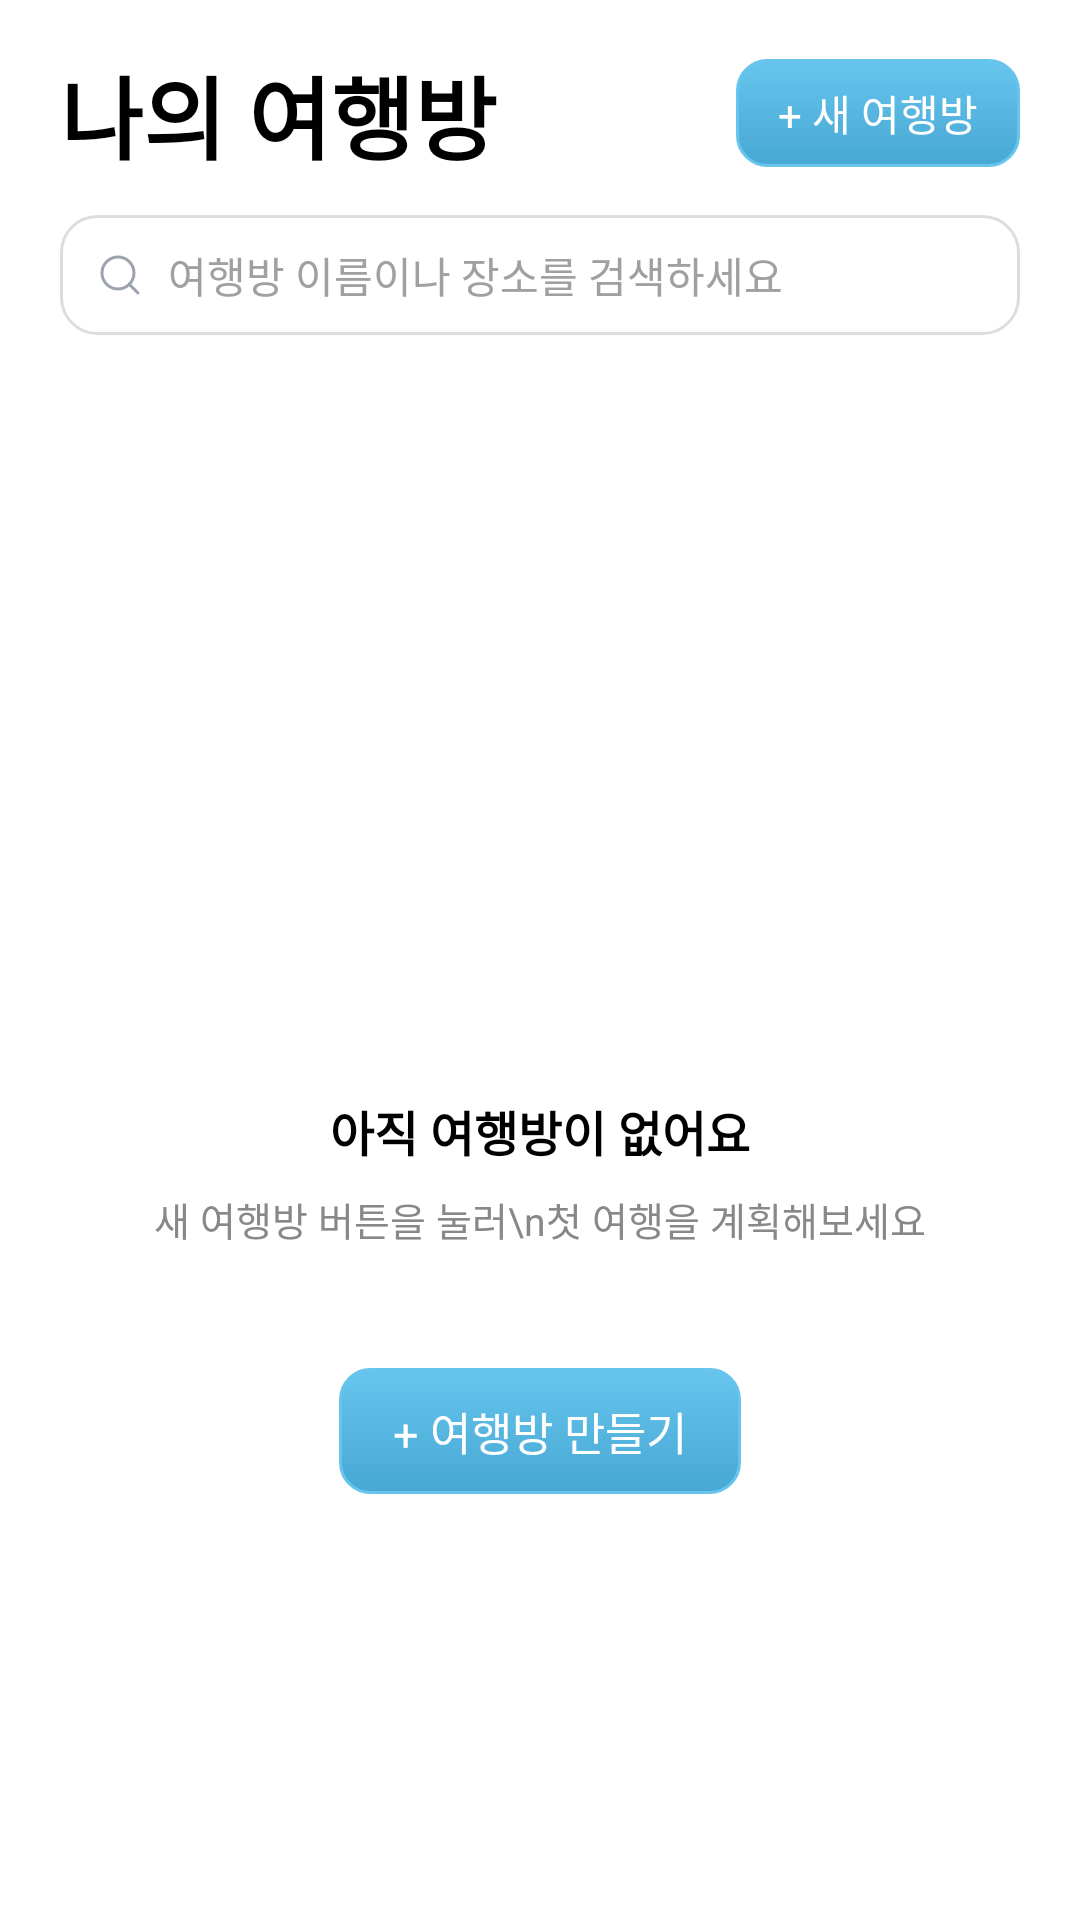

Layout XML and referenced resources for this Android screen:
<!-- AndroidManifest.xml: application theme Theme.PlanGo -->
<!-- res/layout/fragment_room.xml -->
<?xml version="1.0" encoding="utf-8"?>
<androidx.constraintlayout.widget.ConstraintLayout
    xmlns:android="http://schemas.android.com/apk/res/android"
    xmlns:app="http://schemas.android.com/apk/res-auto"
    xmlns:tools="http://schemas.android.com/tools"
    android:layout_width="match_parent"
    android:layout_height="match_parent"
    tools:context=".RoomFragment">

    
    <LinearLayout
        android:id="@+id/layoutContent"
        android:layout_width="0dp"
        android:layout_height="0dp"
        android:orientation="vertical"
        android:background="@android:color/white"
        android:paddingHorizontal="20dp"
        android:paddingTop="16dp"
        app:layout_constraintTop_toTopOf="parent"
        app:layout_constraintBottom_toBottomOf="parent"
        app:layout_constraintStart_toStartOf="parent"
        app:layout_constraintEnd_toEndOf="parent">

        
        <LinearLayout
            android:layout_width="match_parent"
            android:layout_height="wrap_content"
            android:orientation="horizontal"
            android:gravity="center_vertical">

            <TextView
                android:id="@+id/tvMyRooms"
                android:layout_width="0dp"
                android:layout_height="wrap_content"
                android:fontFamily="@font/dongle_bold"
                android:layout_weight="1"
                android:text="나의 여행방"
                android:textSize="30sp"
                android:textStyle="bold"
                android:textColor="@android:color/black" />

            
            <TextView
                android:id="@+id/btnNewRoom"
                android:layout_width="wrap_content"
                android:layout_height="36dp"
                android:background="@drawable/bg_add_friend_button"
                android:text="+ 새 여행방"
                android:textSize="14sp"
                android:textColor="@android:color/white"
                android:gravity="center"
                android:paddingHorizontal="14dp"
                android:clickable="true"
                android:focusable="true" />
        </LinearLayout>

        
        <EditText
            android:id="@+id/etSearchRoom"
            android:layout_width="match_parent"
            android:layout_height="40dp"
            android:layout_marginTop="12dp"
            android:background="@drawable/bg_search_border"
            android:paddingStart="12dp"
            android:paddingEnd="12dp"
            android:hint="여행방 이름이나 장소를 검색하세요"
            android:textSize="14sp"
            android:drawableLeft="@drawable/icon_friend_search"
            android:drawableStart="@drawable/icon_friend_search"
            android:drawablePadding="8dp"
            android:textColorHint="#A0A0A0"/>

        
        <FrameLayout
            android:id="@+id/layoutRoomContainer"
            android:layout_width="match_parent"
            android:layout_height="0dp"
            android:layout_marginTop="16dp"
            android:layout_weight="1">

            
            <androidx.recyclerview.widget.RecyclerView
                android:id="@+id/rvRoomList"
                android:layout_width="match_parent"
                android:layout_height="wrap_content"
                android:visibility="gone"
                tools:listitem="@layout/item_room_list" />

            
            <LinearLayout
                android:id="@+id/layoutEmptyRoom"
                android:layout_width="match_parent"
                android:layout_height="match_parent"
                android:gravity="center"
                android:orientation="vertical"
                android:padding="24dp">

                <ImageView
                    android:id="@+id/ivEmptyIcon"
                    android:layout_width="80dp"
                    android:layout_height="80dp"
                    android:src="@drawable/icon_room_list_empty_re"
                    android:alpha="0.9" />

                <TextView
                    android:id="@+id/tvEmptyTitle"
                    android:layout_width="wrap_content"
                    android:layout_height="wrap_content"
                    android:layout_marginTop="16dp"
                    android:text="아직 여행방이 없어요"
                    android:textSize="16sp"
                    android:textStyle="bold"
                    android:textColor="@android:color/black" />

                <TextView
                    android:id="@+id/tvEmptyDesc"
                    android:layout_width="wrap_content"
                    android:layout_height="wrap_content"
                    android:layout_marginTop="8dp"
                    android:text="새 여행방 버튼을 눌러\n첫 여행을 계획해보세요"
                    android:textAlignment="center"
                    android:textSize="13sp"
                    android:textColor="#888888" />

                
                <TextView
                    android:id="@+id/btnCreateFirstRoom"
                    android:layout_width="wrap_content"
                    android:layout_height="42dp"
                    android:layout_marginTop="40dp"
                    android:background="@drawable/bg_add_friend_button"
                    android:text="+ 여행방 만들기"
                    android:textSize="15sp"
                    android:textColor="@android:color/white"
                    android:gravity="center"
                    android:paddingHorizontal="18dp"
                    android:clickable="true"
                    android:focusable="true" />
            </LinearLayout>
        </FrameLayout>
    </LinearLayout>

</androidx.constraintlayout.widget.ConstraintLayout>
<!-- res/layout/item_room_list.xml (included above) -->
<?xml version="1.0" encoding="utf-8"?>
<com.google.android.material.card.MaterialCardView
    xmlns:android="http://schemas.android.com/apk/res/android"
    xmlns:app="http://schemas.android.com/apk/res-auto"
    android:layout_width="match_parent"
    android:layout_height="wrap_content"
    android:layout_marginTop="8dp"
    android:layout_marginBottom="8dp"
    app:cardCornerRadius="16dp"
    app:cardElevation="3dp"
    app:cardUseCompatPadding="false"
    app:cardBackgroundColor="@android:color/white">

    <LinearLayout
        android:id="@+id/layoutRoomCard"
        android:layout_width="match_parent"
        android:layout_height="wrap_content"
        android:orientation="vertical"
        android:paddingStart="16dp"
        android:paddingEnd="16dp"
        android:paddingTop="14dp"
        android:paddingBottom="14dp"
        android:background="@drawable/bg_room_card_normal">


    

        <TextView
            android:id="@+id/tvRoomTitle"
            android:layout_width="match_parent"
            android:layout_height="wrap_content"
            android:text="여름 부산 여행"
            android:textSize="16sp"
            android:textStyle="bold"
            android:textColor="@android:color/black" />

        
        <LinearLayout
            android:id="@+id/layoutDate"
            android:layout_width="match_parent"
            android:layout_height="wrap_content"
            android:layout_marginTop="8dp"
            android:orientation="horizontal"
            android:gravity="center_vertical">

            <ImageView
                android:id="@+id/ivDateIcon"
                android:layout_width="16dp"
                android:layout_height="16dp"
                android:src="@drawable/icon_room_date_re"
                app:tint="#9AA4B2" />

            <TextView
                android:id="@+id/tvRoomDate"
                android:layout_width="wrap_content"
                android:layout_height="wrap_content"
                android:layout_marginStart="6dp"
                android:text="10월 28일 - 10월 30일"
                android:textSize="13sp"
                android:textColor="#50555C" />
        </LinearLayout>

        
        <LinearLayout
            android:id="@+id/layoutMemo"
            android:layout_width="match_parent"
            android:layout_height="wrap_content"
            android:layout_marginTop="6dp"
            android:orientation="horizontal"
            android:gravity="center_vertical">

            
            <ImageView
                android:id="@+id/ivMemoIcon"
                android:layout_width="16dp"
                android:layout_height="16dp"
                android:src="@drawable/icon_room_memo_re"
                app:tint="#9AA4B2" />

            <TextView
                android:id="@+id/tvRoomMemo"
                android:layout_width="0dp"
                android:layout_height="wrap_content"
                android:layout_marginStart="6dp"
                android:layout_weight="1"
                android:text="해운대 방문 예정"
                android:textSize="13sp"
                android:textColor="#50555C"
                android:maxLines="1"
                android:ellipsize="end" />

            
            <LinearLayout
                android:layout_width="wrap_content"
                android:layout_height="wrap_content"
                android:orientation="horizontal"
                android:gravity="center_vertical">

                <ImageView
                    android:id="@+id/ivMemberIcon"
                    android:layout_width="16dp"
                    android:layout_height="16dp"
                    android:layout_marginStart="8dp"
                    android:src="@drawable/icon_friend"
                    app:tint="#9AA4B2" />

                <TextView
                    android:id="@+id/tvMemberCount"
                    android:layout_width="wrap_content"
                    android:layout_height="wrap_content"
                    android:layout_marginStart="4dp"
                    android:text="4명"
                    android:textSize="13sp"
                    android:textColor="#50555C" />
            </LinearLayout>
        </LinearLayout>

    </LinearLayout>

</com.google.android.material.card.MaterialCardView>
<!-- resources referenced by this layout -->
<resources>
  <!-- drawable bg_add_friend_button (drawable) -->
  <?xml version="1.0" encoding="utf-8"?>
  <shape xmlns:android="http://schemas.android.com/apk/res/android">
      
      <solid android:color="#67C5ED" />
  
      <gradient
          android:startColor="#67C5ED"
          android:endColor="#47A8D4"
          android:angle="270" />
  
      
      <stroke
          android:width="1dp"
          android:color="#67C5ED" /> 
  
      
      <corners android:radius="10dp" />
  
      
      <padding
          android:left="6dp"
          android:right="6dp"
          android:top="4dp"
          android:bottom="4dp" />
  
  </shape>
  <!-- drawable bg_room_card_normal (drawable) -->
  <?xml version="1.0" encoding="utf-8"?>
  <shape xmlns:android="http://schemas.android.com/apk/res/android">
      <solid android:color="#FFFFFF" />
      <corners android:radius="16dp" />
      <stroke
          android:width="1dp"
          android:color="#22000000" />
  </shape>
  <!-- drawable bg_search_border (drawable) -->
  <?xml version="1.0" encoding="utf-8"?>
  <shape xmlns:android="http://schemas.android.com/apk/res/android"
      android:shape="rectangle">
  
      
      <stroke
          android:width="1dp"
          android:color="#DDDDDD" />   
  
      
      <corners android:radius="12dp" />
  
      
      <padding
          android:left="12dp"
          android:top="8dp"
          android:right="12dp"
          android:bottom="8dp" />
  </shape>
  <!-- drawable icon_friend: vector/xml drawable (drawable, 2623 chars, omitted) -->
  <!-- drawable icon_friend_search (drawable) -->
  <vector xmlns:android="http://schemas.android.com/apk/res/android"
      android:width="16dp"
      android:height="16dp"
      android:viewportWidth="16"
      android:viewportHeight="16">
    <path
        android:pathData="M13.982,13.982L11.092,11.093"
        android:strokeLineJoin="round"
        android:strokeWidth="0.998711"
        android:fillColor="#00000000"
        android:strokeColor="#9CA3AF"
        android:strokeLineCap="round"/>
    <path
        android:pathData="M7.324,12.65C10.266,12.65 12.65,10.265 12.65,7.324C12.65,4.382 10.266,1.997 7.324,1.997C4.382,1.997 1.997,4.382 1.997,7.324C1.997,10.265 4.382,12.65 7.324,12.65Z"
        android:strokeLineJoin="round"
        android:strokeWidth="0.998711"
        android:fillColor="#00000000"
        android:strokeColor="#9CA3AF"
        android:strokeLineCap="round"/>
  </vector>
  <style name="Theme.PlanGo" parent="Base.Theme.PlanGo" />
  <style name="Base.Theme.PlanGo" parent="Theme.Material3.DayNight.NoActionBar">
  
          
          <item name="bottomNavigationStyle">@style/NoActiveIndicator</item>
  
      </style>
  <style name="NoActiveIndicator" parent="Widget.Material3.BottomNavigationView">
          
          <item name="itemActiveIndicatorStyle">@null</item>
      </style>
</resources>
